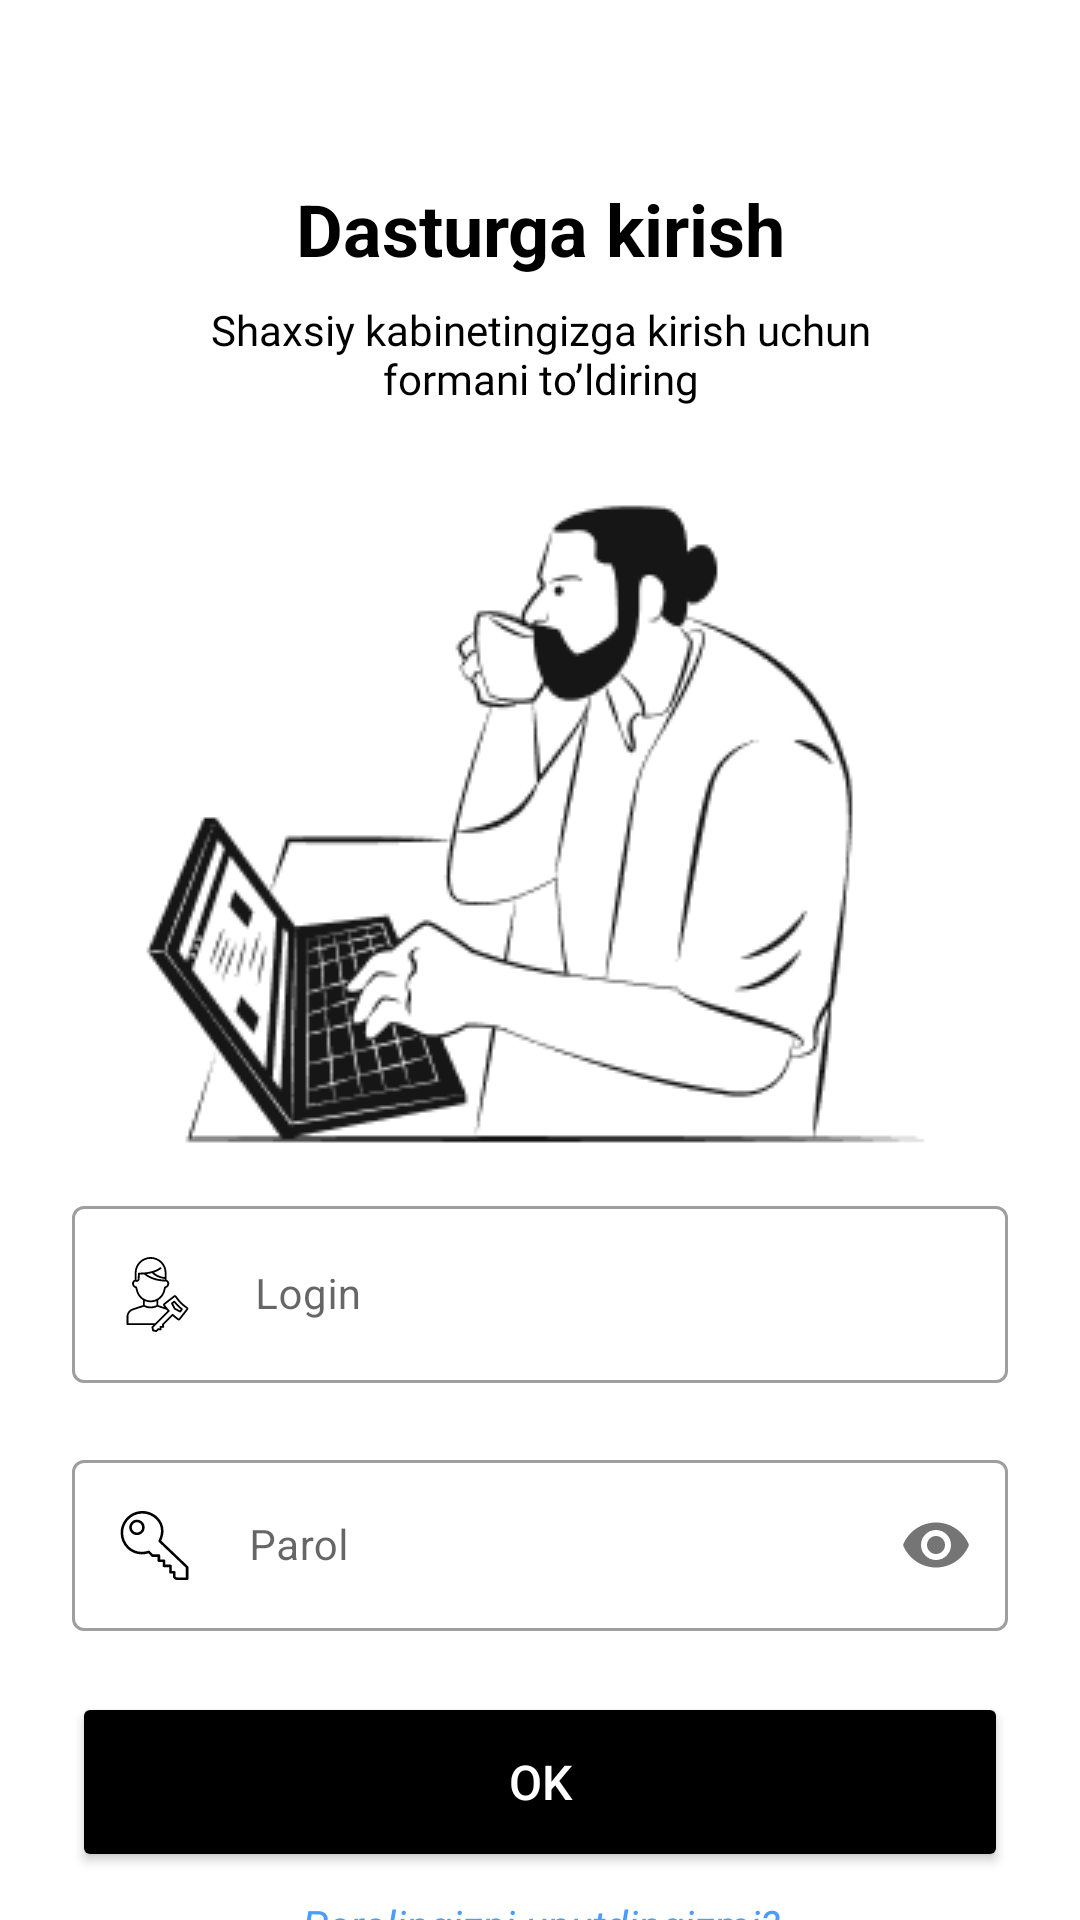

Reconstruct the res/layout file that produces this screen, plus the resources it refers to.
<!-- AndroidManifest.xml: application theme Theme.TaskManager -->
<!-- res/layout/fragment_login.xml -->
<?xml version="1.0" encoding="utf-8"?>
<layout
    xmlns:android="http://schemas.android.com/apk/res/android"
    xmlns:app="http://schemas.android.com/apk/res-auto"
    xmlns:tools="http://schemas.android.com/tools">
    <data>

        <variable
            name="controller"
            type="com.xojiakbar.taskmanager.fragments.login_fragment.LoginUIController" />
    </data>
    <androidx.constraintlayout.widget.ConstraintLayout
        android:layout_width="match_parent"
        android:layout_height="match_parent"
        >


        <TextView
            android:id="@+id/textView4"
            android:layout_width="match_parent"
            android:layout_height="wrap_content"
            android:layout_marginTop="60dp"
            android:text="@string/enter_the_program"
            android:textAlignment="center"
            android:textColor="@color/black"
            android:textSize="24sp"
            android:textStyle="bold"
            app:layout_constraintTop_toTopOf="parent" />

        <TextView
            android:id="@+id/textView3"
            android:layout_width="match_parent"
            android:layout_height="wrap_content"
            android:fontFamily="@font/urbanistregular"
            android:text="@string/welcome"
            android:paddingHorizontal="@dimen/margin_48"
            android:layout_marginTop="@dimen/margin_8"
            android:textAlignment="center"
            android:textColor="@color/black"
            android:textSize="14sp"
            app:layout_constraintTop_toBottomOf="@+id/textView4" />

        <ImageView
            android:id="@+id/imageView2"
            android:layout_width="match_parent"
            android:layout_height="wrap_content"
            android:src="@drawable/img_login"
            android:scaleType="center"
            app:layout_constraintTop_toBottomOf="@+id/textView3"
            />

        <com.google.android.material.textfield.TextInputLayout
            android:id="@+id/login"
            style="@style/Widget.MaterialComponents.TextInputLayout.OutlinedBox"
            android:layout_width="match_parent"
            android:layout_height="wrap_content"
            android:layout_margin="8dp"
            android:background="@color/white"
            android:paddingHorizontal="@dimen/margin_16"
            app:errorEnabled="true"
            app:layout_constraintTop_toBottomOf="@+id/imageView2"
            app:passwordToggleTint="@color/black"
            app:placeholderTextColor="@color/black">

            <com.google.android.material.textfield.TextInputEditText
                android:id="@+id/login_edit"
                android:layout_width="match_parent"
                android:layout_height="wrap_content"
                android:drawableStart="@drawable/ic_login"
                android:drawablePadding="20dp"
                android:hint="@string/login"
                android:inputType="text"
                android:maxLength="100"
                android:textSize="14sp" />
        </com.google.android.material.textfield.TextInputLayout>

        <com.google.android.material.textfield.TextInputLayout
            android:id="@+id/password"
            style="@style/Widget.MaterialComponents.TextInputLayout.OutlinedBox"
            android:layout_width="match_parent"
            android:layout_height="wrap_content"
            android:layout_marginHorizontal="8dp"
            android:paddingHorizontal="@dimen/margin_16"
            android:background="@color/white"
            app:errorEnabled="true"
            app:layout_constraintTop_toBottomOf="@+id/login"
            app:passwordToggleEnabled="true"
            app:placeholderTextColor="@color/black"
            >

            <com.google.android.material.textfield.TextInputEditText
                android:id="@+id/password_edit"
                android:layout_width="match_parent"
                android:layout_height="wrap_content"
                android:drawableStart="@drawable/ic_key"
                android:drawablePadding="20dp"
                android:hint="@string/password"
                android:imeOptions="actionDone"
                android:inputType="textPassword"
                android:maxLength="30"
                android:textSize="14sp" />
        </com.google.android.material.textfield.TextInputLayout>


        <Button
            android:id="@+id/btn_login"
            android:layout_width="match_parent"
            android:backgroundTint="@color/black"
            android:layout_height="60dp"
            android:textSize="16sp"
            android:layout_marginHorizontal="@dimen/margin_24"
            android:onClick="@{()->controller.signInButtonClick(loginEdit, passwordEdit)}"
            android:textColor="@color/white"
            app:layout_constraintTop_toBottomOf="@+id/password"
            android:text="@string/ok" />

        <TextView
            android:layout_width="match_parent"
            android:layout_height="wrap_content"
            android:text="@string/forgot_password"
            android:textColor="@color/dark_blue"
            android:textStyle="italic"
            android:gravity="center"
            android:onClick="@{()->controller.forgotPassword()}"
            android:layout_marginTop="@dimen/margin_8"
            app:layout_constraintTop_toBottomOf="@id/btn_login" />

    </androidx.constraintlayout.widget.ConstraintLayout>

</layout>
<!-- resources referenced by this layout -->
<resources>
  <color name="black">#FF000000</color>
  <color name="dark_blue">#499DFF</color>
  <color name="white">#FFFFFFFF</color>
  <dimen name="margin_16">16dp</dimen>
  <dimen name="margin_24">24dp</dimen>
  <dimen name="margin_48">48dp</dimen>
  <dimen name="margin_8">8dp</dimen>
  <!-- drawable ic_key (drawable-v24) -->
  <vector xmlns:android="http://schemas.android.com/apk/res/android"
      android:width="23dp"
      android:height="23dp"
      android:viewportWidth="53.736"
      android:viewportHeight="53.736">
      <path
          android:fillColor="@color/black"
          android:pathData="M52.951,43.012L32.108,23.145c3.086,-6.662 2.125,-13.407 -2.632,-18.164c-3.354,-3.354 -8.003,-5.178 -12.738,-4.964C11.93,0.218 7.562,2.367 4.438,6.064c-5.673,6.718 -5.203,16.835 1.071,23.032c4.379,4.326 10.551,5.762 16.616,3.897l2.395,2.442c0.188,0.191 0.445,0.3 0.714,0.3h4.027v3c0,0.553 0.448,1 1,1h3v3c0,0.553 0.448,1 1,1h4v4c0,0.553 0.448,1 1,1h2v1.776c0,0.965 0.083,1.503 0.843,2.263c0.556,0.558 1.295,0.897 2.157,0.961h8c0.552,0 1,-0.447 1,-1v-9C53.261,43.462 53.149,43.201 52.951,43.012zM51.261,51.736l-6.923,0.003c-0.309,-0.023 -0.6,-0.157 -0.819,-0.377c-0.258,-0.258 -0.258,-0.258 -0.258,-0.85v-2.776c0,-0.553 -0.448,-1 -1,-1h-2v-4c0,-0.553 -0.448,-1 -1,-1h-4v-3c0,-0.553 -0.448,-1 -1,-1h-3v-3c0,-0.553 -0.448,-1 -1,-1h-4.607l-2.534,-2.585c-0.269,-0.275 -0.674,-0.371 -1.039,-0.245c-5.525,1.9 -11.194,0.692 -15.166,-3.231C1.379,22.204 0.962,13.28 5.966,7.355c2.759,-3.266 6.614,-5.162 10.855,-5.34c4.189,-0.171 8.281,1.421 11.24,4.38c4.339,4.34 5.045,10.361 1.936,16.521c-0.199,0.393 -0.116,0.87 0.203,1.174l21.06,20.075V51.736z" />
      <path
          android:fillColor="@color/black"
          android:pathData="M8.97,8.516c-1.133,1.134 -1.757,2.641 -1.757,4.243s0.624,3.109 1.757,4.242c1.133,1.134 2.64,1.758 4.243,1.758s3.109,-0.624 4.243,-1.758c1.133,-1.133 1.757,-2.64 1.757,-4.242s-0.624,-3.109 -1.757,-4.243C15.116,6.176 11.309,6.176 8.97,8.516zM16.041,15.587c-1.512,1.512 -4.146,1.512 -5.657,0c-0.755,-0.756 -1.171,-1.76 -1.171,-2.828s0.416,-2.073 1.171,-2.829c0.78,-0.779 1.804,-1.169 2.829,-1.169s2.049,0.39 2.829,1.169c0.755,0.756 1.171,1.761 1.171,2.829S16.797,14.831 16.041,15.587z" />
  </vector>
  <!-- drawable ic_login: vector/xml drawable (drawable, 4754 chars, omitted) -->
  <!-- drawable img_login: png bitmap (drawable, 13717 bytes) -->
  <string name="enter_the_program">Dasturga kirish</string>
  <string name="forgot_password"><u>Parolingizni unutdingizmi?</u></string>
  <string name="login">Login</string>
  <string name="ok" translatable="false">Ok</string>
  <string name="password">Parol</string>
  <string name="welcome">Shaxsiy kabinetingizga kirish uchun formani to’ldiring</string>
  <style name="Theme.TaskManager" parent="Base.Theme.TaskManager" />
  <style name="Base.Theme.TaskManager" parent="Theme.MaterialComponents.Light.NoActionBar">
          
  
           <item name="colorPrimaryDark">@color/color_primary</item>
      </style>
  <color name="color_primary">#4F48AA</color>
</resources>
